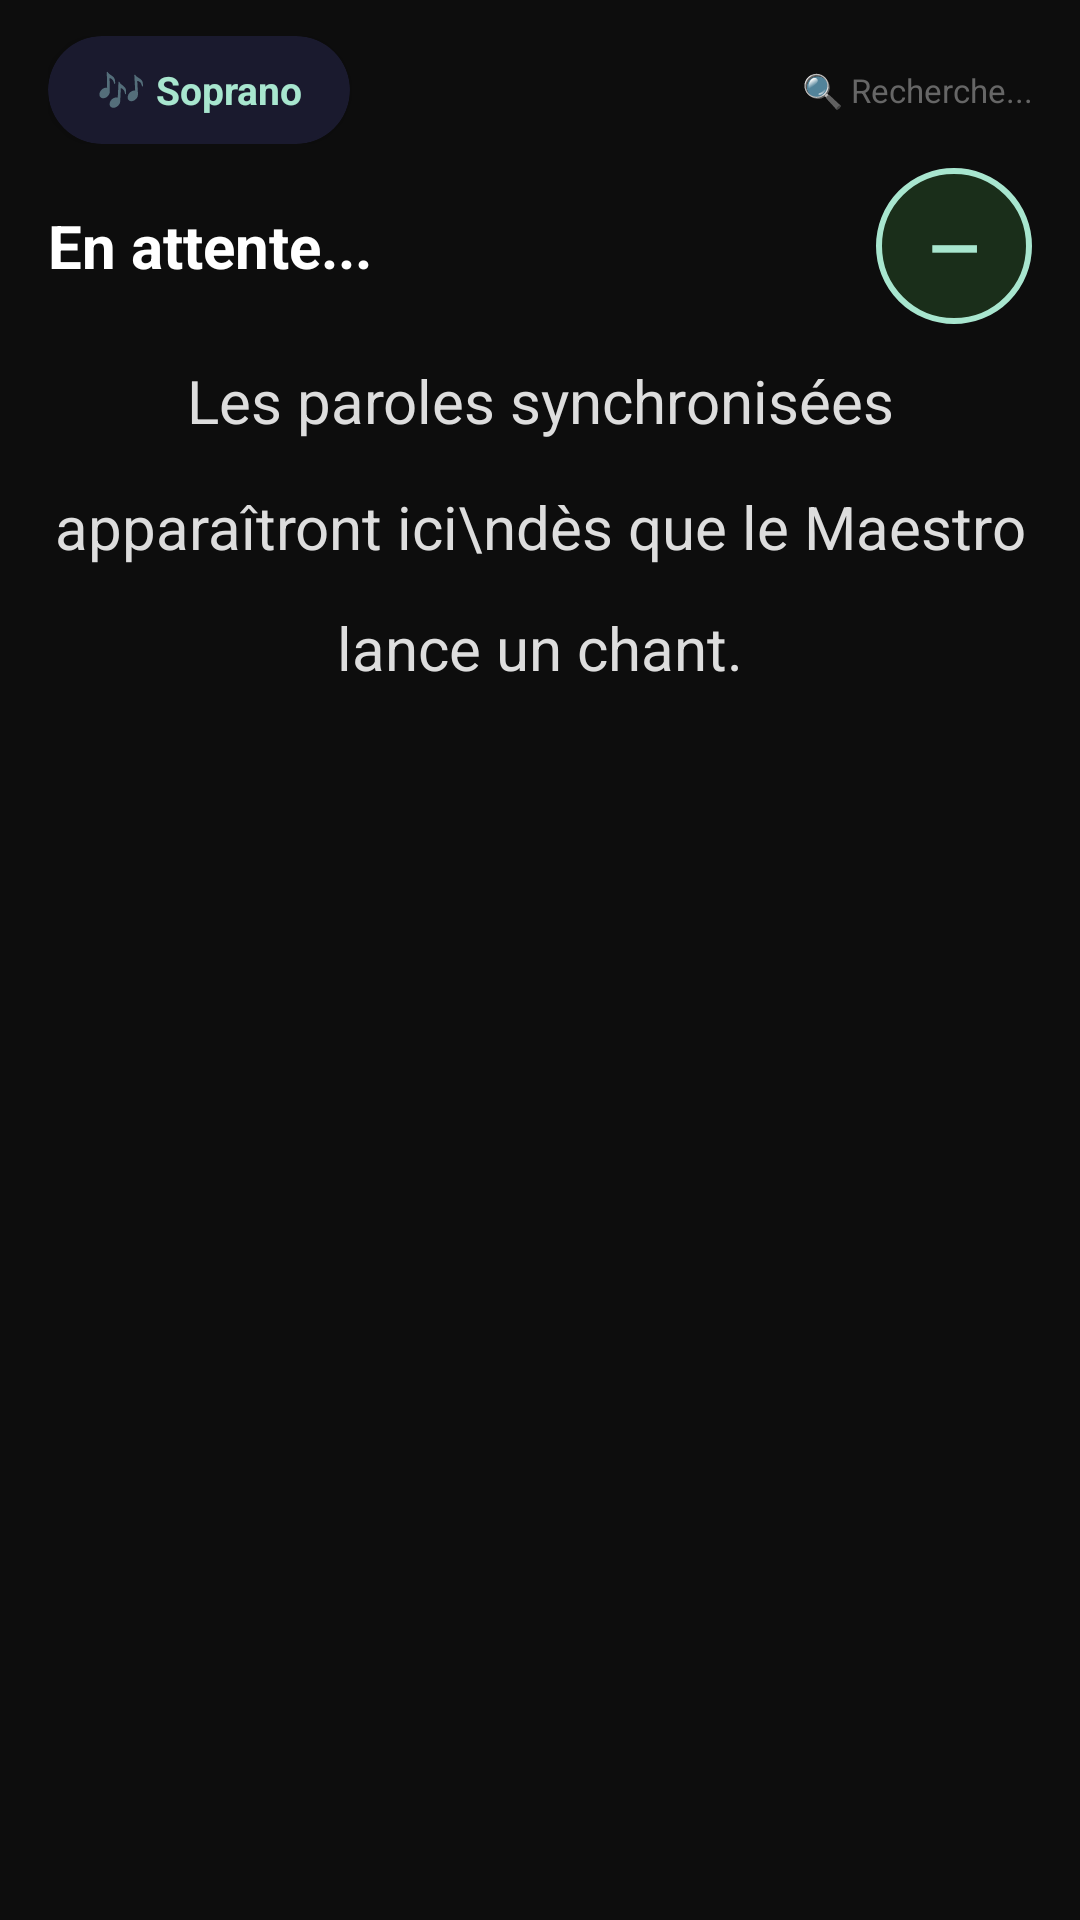

Write the Android layout XML for this screen, with the resource values it uses.
<!-- AndroidManifest.xml: activity theme Theme.WiseMaestro.WithActionBar -->
<!-- res/layout/activity_chorist.xml -->
<?xml version="1.0" encoding="utf-8"?>
<LinearLayout
    xmlns:android="http://schemas.android.com/apk/res/android"
    xmlns:app="http://schemas.android.com/apk/res-auto"
    android:layout_width="match_parent"
    android:layout_height="match_parent"
    android:orientation="vertical"
    android:background="#0D0D0D">

    
    <LinearLayout
        android:id="@+id/bannerAlert"
        android:layout_width="match_parent"
        android:layout_height="wrap_content"
        android:orientation="horizontal"
        android:background="#E53935"
        android:padding="12dp"
        android:gravity="center_vertical"
        android:visibility="gone">

        <TextView
            android:layout_width="wrap_content"
            android:layout_height="wrap_content"
            android:text="📣"
            android:textSize="18sp"
            android:layout_marginEnd="8dp" />

        <TextView
            android:id="@+id/tvAlertBanner"
            android:layout_width="match_parent"
            android:layout_height="wrap_content"
            android:text=""
            android:textColor="#FFFFFF"
            android:textSize="15sp"
            android:textStyle="bold" />
    </LinearLayout>

    
    <LinearLayout
        android:layout_width="match_parent"
        android:layout_height="wrap_content"
        android:orientation="horizontal"
        android:paddingHorizontal="16dp"
        android:paddingTop="12dp"
        android:paddingBottom="8dp"
        android:gravity="center_vertical">

        
        <androidx.cardview.widget.CardView
            android:layout_width="wrap_content"
            android:layout_height="36dp"
            app:cardBackgroundColor="#1A1A2E"
            app:cardCornerRadius="18dp"
            app:cardElevation="2dp">

            <TextView
                android:id="@+id/tvVoicePart"
                android:layout_width="wrap_content"
                android:layout_height="match_parent"
                android:paddingHorizontal="16dp"
                android:text="🎶 Soprano"
                android:textColor="#A8E6CF"
                android:textSize="13sp"
                android:textStyle="bold"
                android:gravity="center" />
        </androidx.cardview.widget.CardView>

        <TextView
            android:id="@+id/tvConnectionStatus"
            android:layout_width="0dp"
            android:layout_height="wrap_content"
            android:layout_weight="1"
            android:layout_marginStart="12dp"
            android:text="🔍 Recherche..."
            android:textColor="#666666"
            android:textSize="11sp"
            android:gravity="end" />
    </LinearLayout>

    
    <LinearLayout
        android:layout_width="match_parent"
        android:layout_height="wrap_content"
        android:orientation="horizontal"
        android:paddingHorizontal="16dp"
        android:paddingBottom="12dp"
        android:gravity="center_vertical">

        <TextView
            android:id="@+id/tvSongTitle"
            android:layout_width="0dp"
            android:layout_height="wrap_content"
            android:layout_weight="1"
            android:text="En attente..."
            android:textColor="#FFFFFF"
            android:textSize="20sp"
            android:textStyle="bold" />

        
        <TextView
            android:id="@+id/tvCurrentKey"
            android:layout_width="52dp"
            android:layout_height="52dp"
            android:background="@drawable/bg_key_circle"
            android:text="—"
            android:textColor="#A8E6CF"
            android:textSize="22sp"
            android:textStyle="bold"
            android:gravity="center" />
    </LinearLayout>

    
    <ScrollView
        android:layout_width="match_parent"
        android:layout_height="0dp"
        android:layout_weight="1"
        android:paddingHorizontal="16dp"
        android:clipToPadding="false">

        <TextView
            android:id="@+id/tvLyrics"
            android:layout_width="match_parent"
            android:layout_height="wrap_content"
            android:text="Les paroles synchronisées apparaîtront ici\ndès que le Maestro lance un chant."
            android:textColor="#DDDDDD"
            android:textSize="20sp"
            android:lineSpacingMultiplier="1.7"
            android:gravity="center"
            android:paddingBottom="24dp" />
    </ScrollView>

</LinearLayout>
<!-- resources referenced by this layout -->
<resources>
  <!-- drawable bg_key_circle (drawable) -->
  <?xml version="1.0" encoding="utf-8"?>
  <shape xmlns:android="http://schemas.android.com/apk/res/android"
      android:shape="oval">
      <solid android:color="#1A2E1A" />
      <stroke android:width="2dp" android:color="#A8E6CF" />
  </shape>
  <style name="Theme.WiseMaestro.WithActionBar" parent="Theme.MaterialComponents.DayNight.DarkActionBar">
          <item name="colorPrimary">@color/primary</item>
          <item name="colorPrimaryDark">@color/primary_dark</item>
          <item name="colorAccent">@color/accent</item>
          <item name="android:windowBackground">@color/primary_dark</item>
          <item name="android:statusBarColor">@color/primary_dark</item>
          <item name="android:navigationBarColor">@color/primary_dark</item>
      </style>
  <color name="primary">#1A1A2E</color>
  <color name="primary_dark">#0D0D0D</color>
  <color name="accent">#F4C430</color>
</resources>
